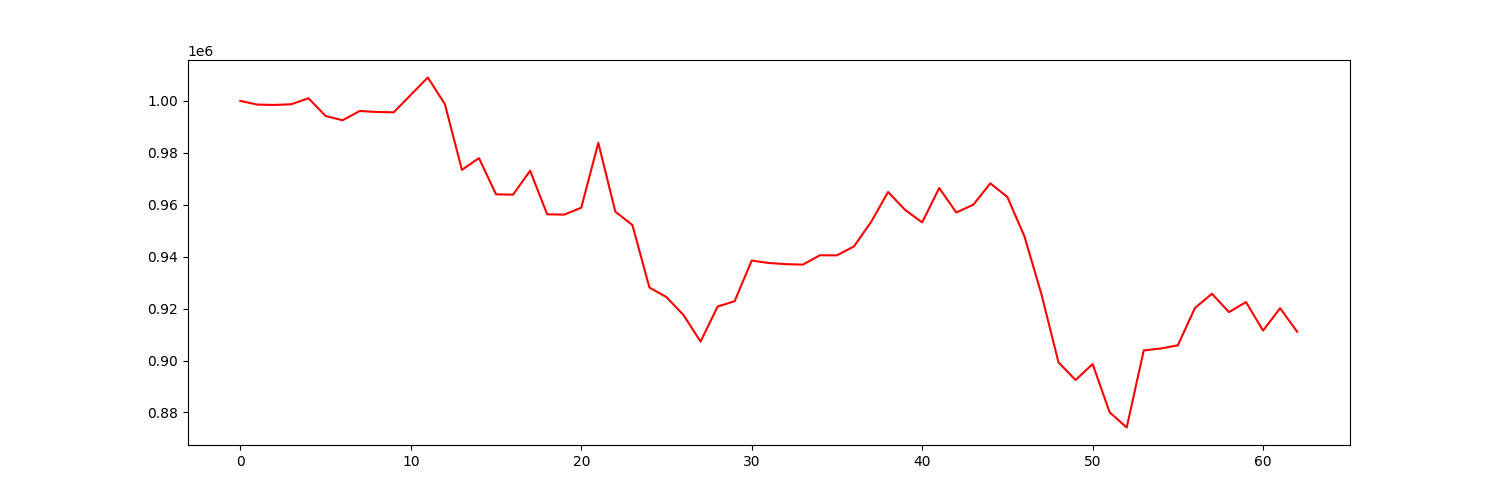

Source data for this figure (header and first rows):
account_value, date, daily_return
1000000, 2022-04-04, 
998571, 2022-04-05, -0.001429
998437, 2022-04-06, -0.0001339
998723, 2022-04-07, 0.0002864
1001015, 2022-04-08, 0.002295
994199, 2022-04-11, -0.006809
992530, 2022-04-12, -0.001679
996109, 2022-04-13, 0.003606
995737, 2022-04-14, -0.0003739
995609, 2022-04-18, -0.0001289
1002322, 2022-04-19, 0.006743
1009011, 2022-04-20, 0.006674
998753, 2022-04-21, -0.01017
973430, 2022-04-22, -0.02535
977967, 2022-04-25, 0.004661
964020, 2022-04-26, -0.01426
963880, 2022-04-27, -0.0001448
973107, 2022-04-28, 0.009572
956327, 2022-04-29, -0.01724
956200, 2022-05-02, -0.0001331
958848, 2022-05-03, 0.00277
983856, 2022-05-04, 0.02608
957329, 2022-05-05, -0.02696
952206, 2022-05-06, -0.005351
928123, 2022-05-09, -0.02529
924418, 2022-05-10, -0.003991
917511, 2022-05-11, -0.007472
907302, 2022-05-12, -0.01113
920776, 2022-05-13, 0.01485
922886, 2022-05-16, 0.002291
938502, 2022-05-17, 0.01692
937574, 2022-05-18, -0.0009885
937129, 2022-05-19, -0.0004746
936935, 2022-05-20, -0.0002071
940537, 2022-05-23, 0.003844
940511, 2022-05-24, -2.774210054334869e-05
943961, 2022-05-25, 0.003668
953329, 2022-05-26, 0.009924
964906, 2022-05-27, 0.01214
958027, 2022-05-31, -0.007129
953192, 2022-06-01, -0.005047
966460, 2022-06-02, 0.01392
957036, 2022-06-03, -0.009751
960002, 2022-06-06, 0.003099
968252, 2022-06-07, 0.008594
962978, 2022-06-08, -0.005447
947830, 2022-06-09, -0.01573
925475, 2022-06-10, -0.02358
899273, 2022-06-13, -0.02831
892495, 2022-06-14, -0.007538
898644, 2022-06-15, 0.00689
880061, 2022-06-16, -0.02068
874210, 2022-06-17, -0.006648
903911, 2022-06-21, 0.03397
904635, 2022-06-22, 0.0008003
905861, 2022-06-23, 0.001356
920205, 2022-06-24, 0.01583
925720, 2022-06-27, 0.005993
918657, 2022-06-28, -0.00763
922507, 2022-06-29, 0.00419
... 3 more rows
